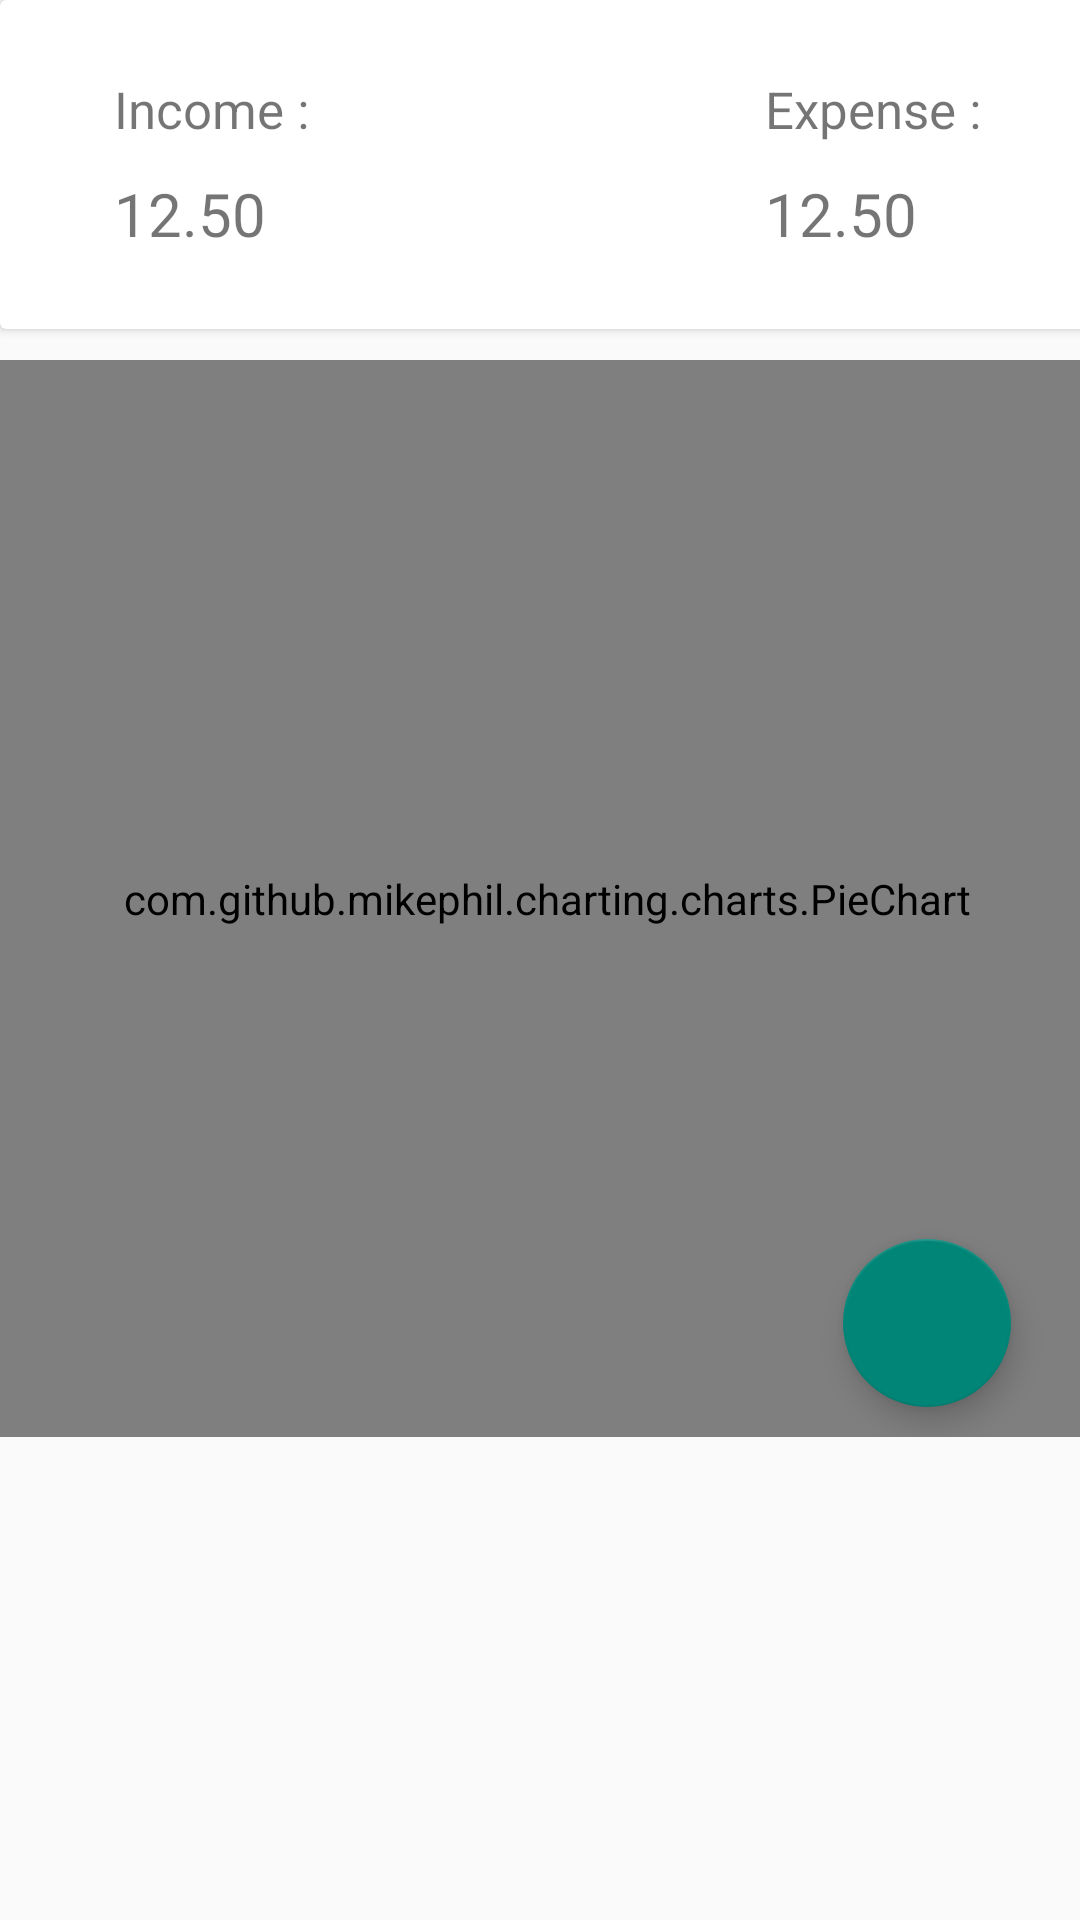

Layout XML and referenced resources for this Android screen:
<!-- AndroidManifest.xml: application theme AppTheme -->
<!-- res/layout/fragment_home.xml -->
<?xml version="1.0" encoding="utf-8"?>
<ScrollView xmlns:android="http://schemas.android.com/apk/res/android"
    xmlns:app="http://schemas.android.com/apk/res-auto"
    xmlns:tools="http://schemas.android.com/tools"
    android:layout_width="match_parent"
    android:layout_height="match_parent"
    tools:context= ".AddExpenseActivity">

    <HorizontalScrollView
        android:layout_width="match_parent"
        android:layout_height="match_parent"
        android:fillViewport="true"
        android:scrollbars="none">

<android.support.constraint.ConstraintLayout xmlns:android="http://schemas.android.com/apk/res/android"
    xmlns:app="http://schemas.android.com/apk/res-auto"
    xmlns:tools="http://schemas.android.com/tools"
    android:layout_width="match_parent"
    android:layout_height="match_parent">


    <android.support.design.widget.FloatingActionButton
        android:id="@+id/floatingActionButton"
        android:layout_width="wrap_content"
        android:layout_height="wrap_content"
        android:layout_marginEnd="28dp"
        android:layout_marginRight="28dp"
        android:layout_marginBottom="10dp"
        android:clickable="true"
        app:backgroundTint="@color/colorPrimary"
        app:layout_constraintBottom_toBottomOf="parent"
        app:layout_constraintEnd_toEndOf="parent"
        app:srcCompat="@drawable/ic_add_black_24dp" />

    <android.support.v7.widget.CardView
        android:id="@+id/cardView"
        android:layout_width="0dp"
        android:layout_height="wrap_content"
        app:layout_constraintEnd_toEndOf="parent"
        app:layout_constraintStart_toStartOf="parent"
        app:layout_constraintTop_toTopOf="parent">

        <LinearLayout
            android:id="@+id/linearLayout12"
            android:layout_width="wrap_content"
            android:layout_height="wrap_content"
            android:layout_marginLeft="33dp"
            android:layout_marginTop="20dp"
            android:layout_marginBottom="20dp"
            android:orientation="vertical">

            <TextView
                android:id="@+id/incomeTxtView"
                android:layout_width="wrap_content"
                android:layout_height="wrap_content"
                android:layout_margin="5dp"
                android:layout_gravity="center"
                android:text="@string/incomelbl"
                android:textSize="17sp" />

            <TextView
                android:id="@+id/showInomeTextView"
                android:layout_width="wrap_content"
                android:layout_height="wrap_content"
                android:layout_margin="5dp"
                android:text="12.50"
                android:textSize="20sp" />

        </LinearLayout>

        <LinearLayout
            android:id="@+id/linearLayout14"
            android:layout_width="wrap_content"
            android:layout_height="wrap_content"
            android:layout_marginTop="20dp"
            android:layout_marginRight="33dp"
            android:layout_marginBottom="20dp"
            android:orientation="vertical"
            android:layout_gravity="right">

            <TextView
                android:id="@+id/expenseTxtView"
                android:layout_width="wrap_content"
                android:layout_height="wrap_content"
                android:layout_margin="5dp"
                android:layout_gravity="center"
                android:text="@string/expense"
                android:textSize="17sp" />

            <TextView
                android:id="@+id/showExpenseTextView"
                android:layout_width="wrap_content"
                android:layout_height="wrap_content"
                android:layout_margin="5dp"
                android:text="12.50"
                android:textSize="20sp" />
        </LinearLayout>
    </android.support.v7.widget.CardView>

    <com.github.mikephil.charting.charts.PieChart
        android:id="@+id/pieChart"
        android:layout_width="365dp"
        android:layout_height="359dp"
        android:layout_marginTop="120dp"
        app:layout_constraintEnd_toEndOf="parent"
        app:layout_constraintHorizontal_bias="0.347"
        app:layout_constraintStart_toStartOf="parent"
        app:layout_constraintTop_toTopOf="parent">

    </com.github.mikephil.charting.charts.PieChart>


</android.support.constraint.ConstraintLayout>
    </HorizontalScrollView>

</ScrollView>
<!-- resources referenced by this layout -->
<resources>
  <color name="colorPrimary">#008577</color>
  <string name="expense">Expense :</string>
  <string name="incomelbl">Income :</string>
  <style name="AppTheme" parent="Theme.AppCompat.Light.DarkActionBar">
          
          <item name="colorPrimary">@color/colorPrimary</item>
          <item name="colorPrimaryDark">@color/colorPrimaryDark</item>
          <item name="colorAccent">@color/colorAccent</item>
      </style>
  <color name="colorPrimaryDark">#07483F</color>
  <color name="colorAccent">#D81B60</color>
</resources>
